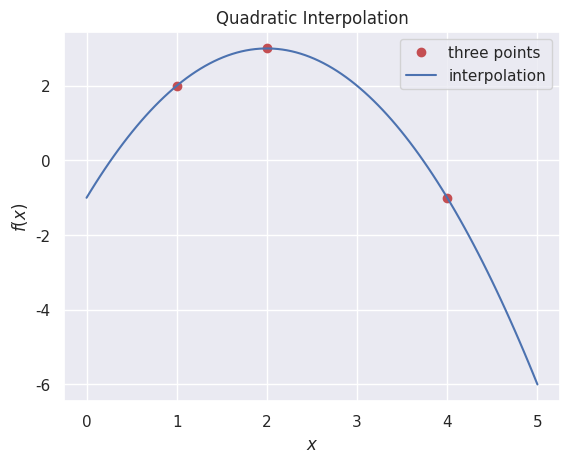

Source code (Python):
import matplotlib.pyplot as plt
import seaborn as sns
import numpy as np

sns.set_theme()

def quad_interp(x0, y0, x1, y1, x2, y2, x):
    y = y0 * (x - x1)*(x - x2)/((x0 - x1)*(x0 - x2)) + \
            y1 * (x - x0)*(x - x2)/((x1 - x0)*(x1 - x2)) + \
            y2 * (x - x0)*(x - x1)/((x2 - x0)*(x2 - x1))
    return y


x = [1, 2, 4]
y = [2, 3, -1]

xs = np.linspace(0,5,100)

ys = quad_interp(x[0],y[0],x[1],y[1],x[2],y[2], xs)
#print(ys)

#create plot of x vs. y
plt.plot(x, y, 'or', label='three points')
plt.plot(xs, ys, '-b', label='interpolation')

plt.xlabel(r'$x$')
plt.ylabel(r'$f(x)$')
plt.title('Quadratic Interpolation')
plt.legend()

plt.show()
#plt.savefig('../../figures/quad_interp.png')
